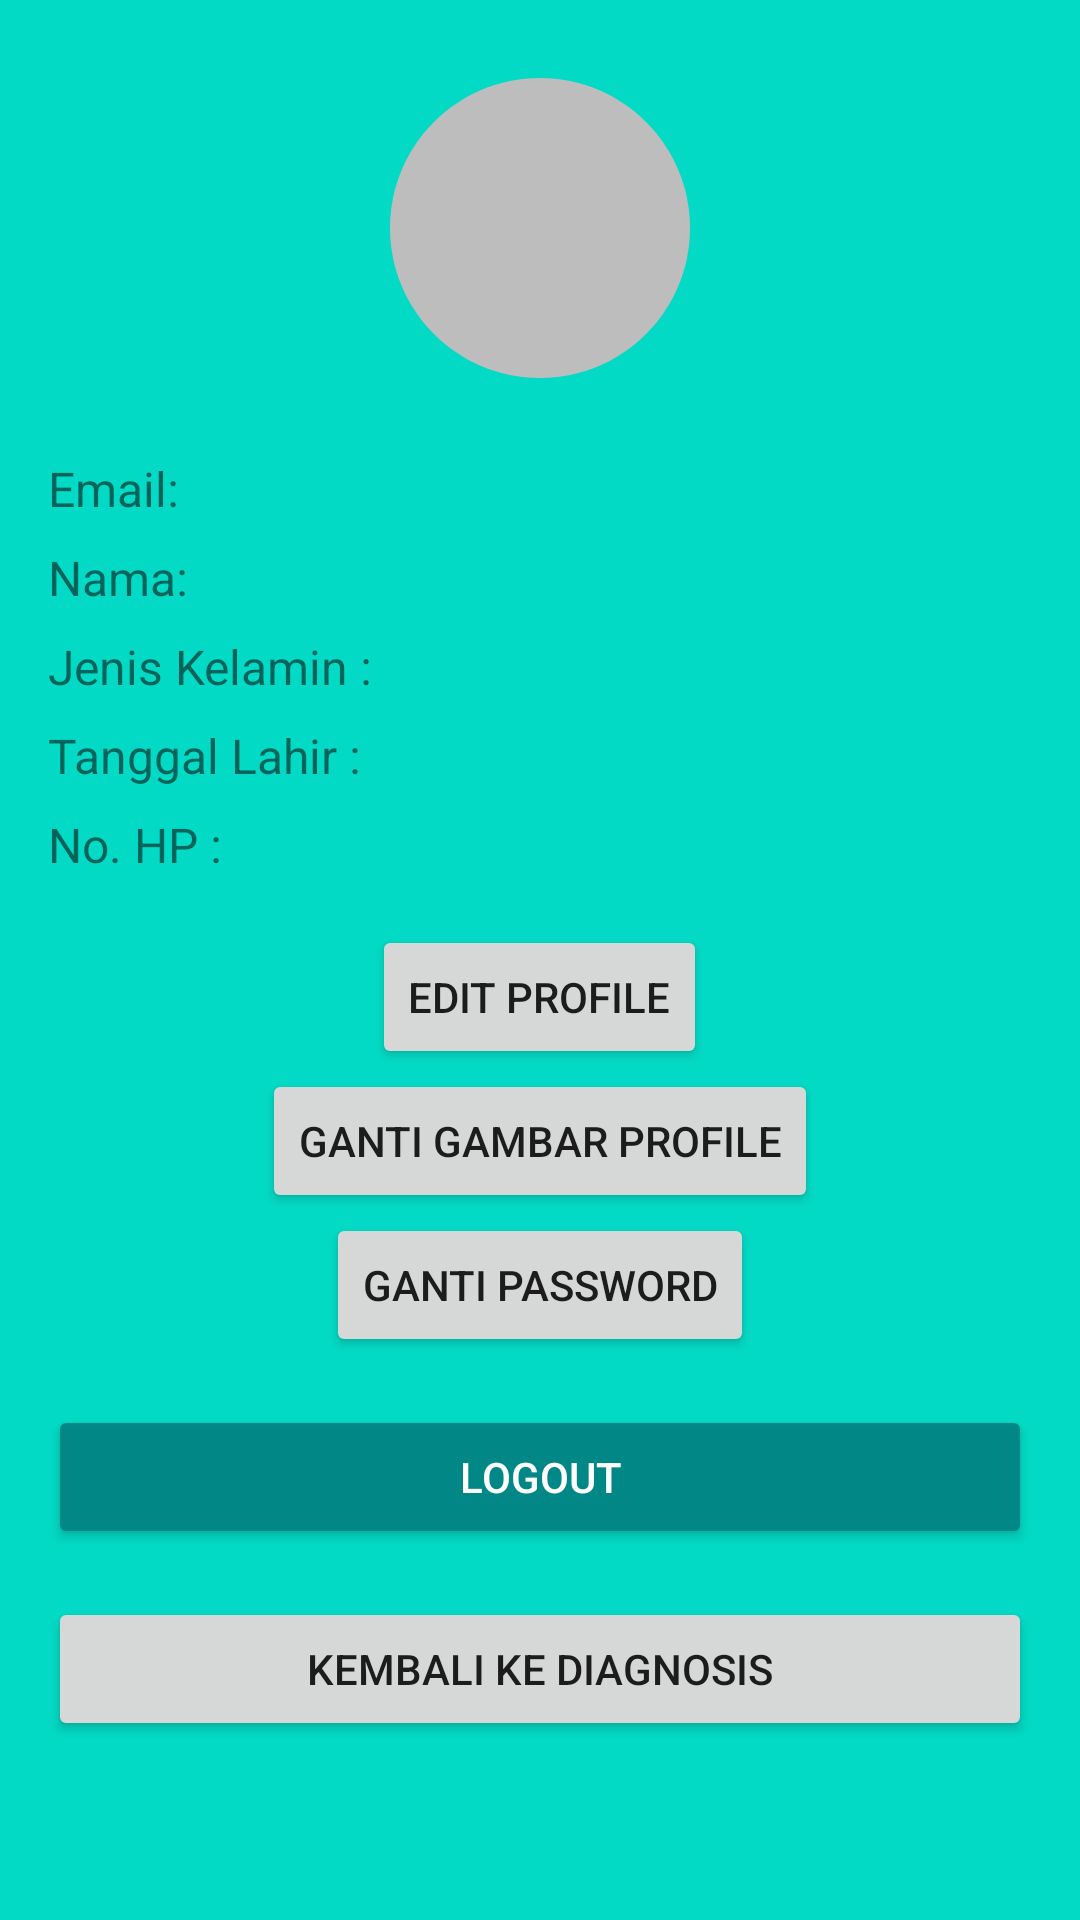

Layout XML and referenced resources for this Android screen:
<!-- AndroidManifest.xml: application theme Theme.MyApplication -->
<!-- res/layout/activity_profile_widget.xml -->
<?xml version="1.0" encoding="utf-8"?>
<LinearLayout xmlns:android="http://schemas.android.com/apk/res/android"
    android:layout_width="match_parent"
    android:layout_height="match_parent"
    android:orientation="vertical"
    android:padding="16dp"
    android:background="@color/teal_200">

    
    <ImageView
        android:id="@+id/profilePic"
        android:layout_width="120dp"
        android:layout_height="120dp"
        android:src="@drawable/ic_profile"
        android:layout_gravity="center"
        android:scaleType="centerCrop"
        android:layout_marginBottom="16dp"/>
    <Button
        android:id="@+id/setImageButton"
        android:layout_width="wrap_content"
        android:layout_height="wrap_content"
        android:text="Set Image"
        android:layout_gravity="center"
        android:visibility="gone"
        android:layout_marginTop="8dp"/>


    
    <TextView
        android:id="@+id/email"
        android:layout_width="wrap_content"
        android:layout_height="wrap_content"
        android:text="Email: "
        android:textSize="16sp"
        android:layout_marginBottom="8dp"/>

    <TextView
        android:id="@+id/name"
        android:layout_width="wrap_content"
        android:layout_height="wrap_content"
        android:text="Nama: "
        android:textSize="16sp"
        android:layout_marginBottom="8dp"/>

    <TextView
        android:id="@+id/gender"
        android:layout_width="wrap_content"
        android:layout_height="wrap_content"
        android:text="Jenis Kelamin :"
        android:textSize="16sp"
        android:layout_marginBottom="8dp"/>

    <TextView
        android:id="@+id/birthdate"
        android:layout_width="wrap_content"
        android:layout_height="wrap_content"
        android:text="Tanggal Lahir :"
        android:textSize="16sp"
        android:layout_marginBottom="8dp"/>

    <TextView
        android:id="@+id/phone"
        android:layout_width="wrap_content"
        android:layout_height="wrap_content"
        android:text="No. HP :"
        android:textSize="16sp"
        android:layout_marginBottom="16dp"/>

    
    <Button
        android:id="@+id/editProfileButton"
        android:layout_width="wrap_content"
        android:layout_height="wrap_content"
        android:text="Edit Profile"
        android:layout_gravity="center" />

    
    <Button
        android:id="@+id/editProfilePicButton"
        android:layout_width="wrap_content"
        android:layout_height="wrap_content"
        android:text="Ganti Gambar Profile"
        android:layout_gravity="center"/>

    
    <Button
        android:id="@+id/changePasswordButton"
        android:layout_width="wrap_content"
        android:layout_height="wrap_content"
        android:text="Ganti Password"
        android:layout_gravity="center"/>
    <Button
        android:id="@+id/logoutButton"
        android:layout_width="match_parent"
        android:layout_height="wrap_content"
        android:text="Logout"
        android:layout_marginTop="16dp"
        android:backgroundTint="@color/teal_700"
        android:textColor="@android:color/white" />
    <Button
        android:id="@+id/backToCameraButton"
        android:layout_width="match_parent"
        android:layout_height="wrap_content"
        android:text="Kembali ke Diagnosis"
        android:layout_marginTop="16dp" />


</LinearLayout>
<!-- resources referenced by this layout -->
<resources>
  <!-- drawable ic_profile (drawable) -->
  <vector xmlns:android="http://schemas.android.com/apk/res/android"
      android:width="24dp"
      android:height="24dp"
      android:viewportWidth="24"
      android:viewportHeight="24">
      <path
          android:fillColor="#BDBDBD"
          android:pathData="M12,2 C6.48,2 2,6.48 2,12 C2,17.52 6.48,22 12,22 C17.52,22 22,17.52 22,12 C22,6.48 17.52,2 12,2 Z" />
  </vector>
  <style name="Theme.MyApplication" parent="Theme.AppCompat.Light.NoActionBar" />
  <!-- not gathered from this repository: default colours our renderer supplied (Android Studio template values) -->
  <color name="teal_200">#FF03DAC5</color>
  <color name="teal_700">#FF018786</color>
</resources>
